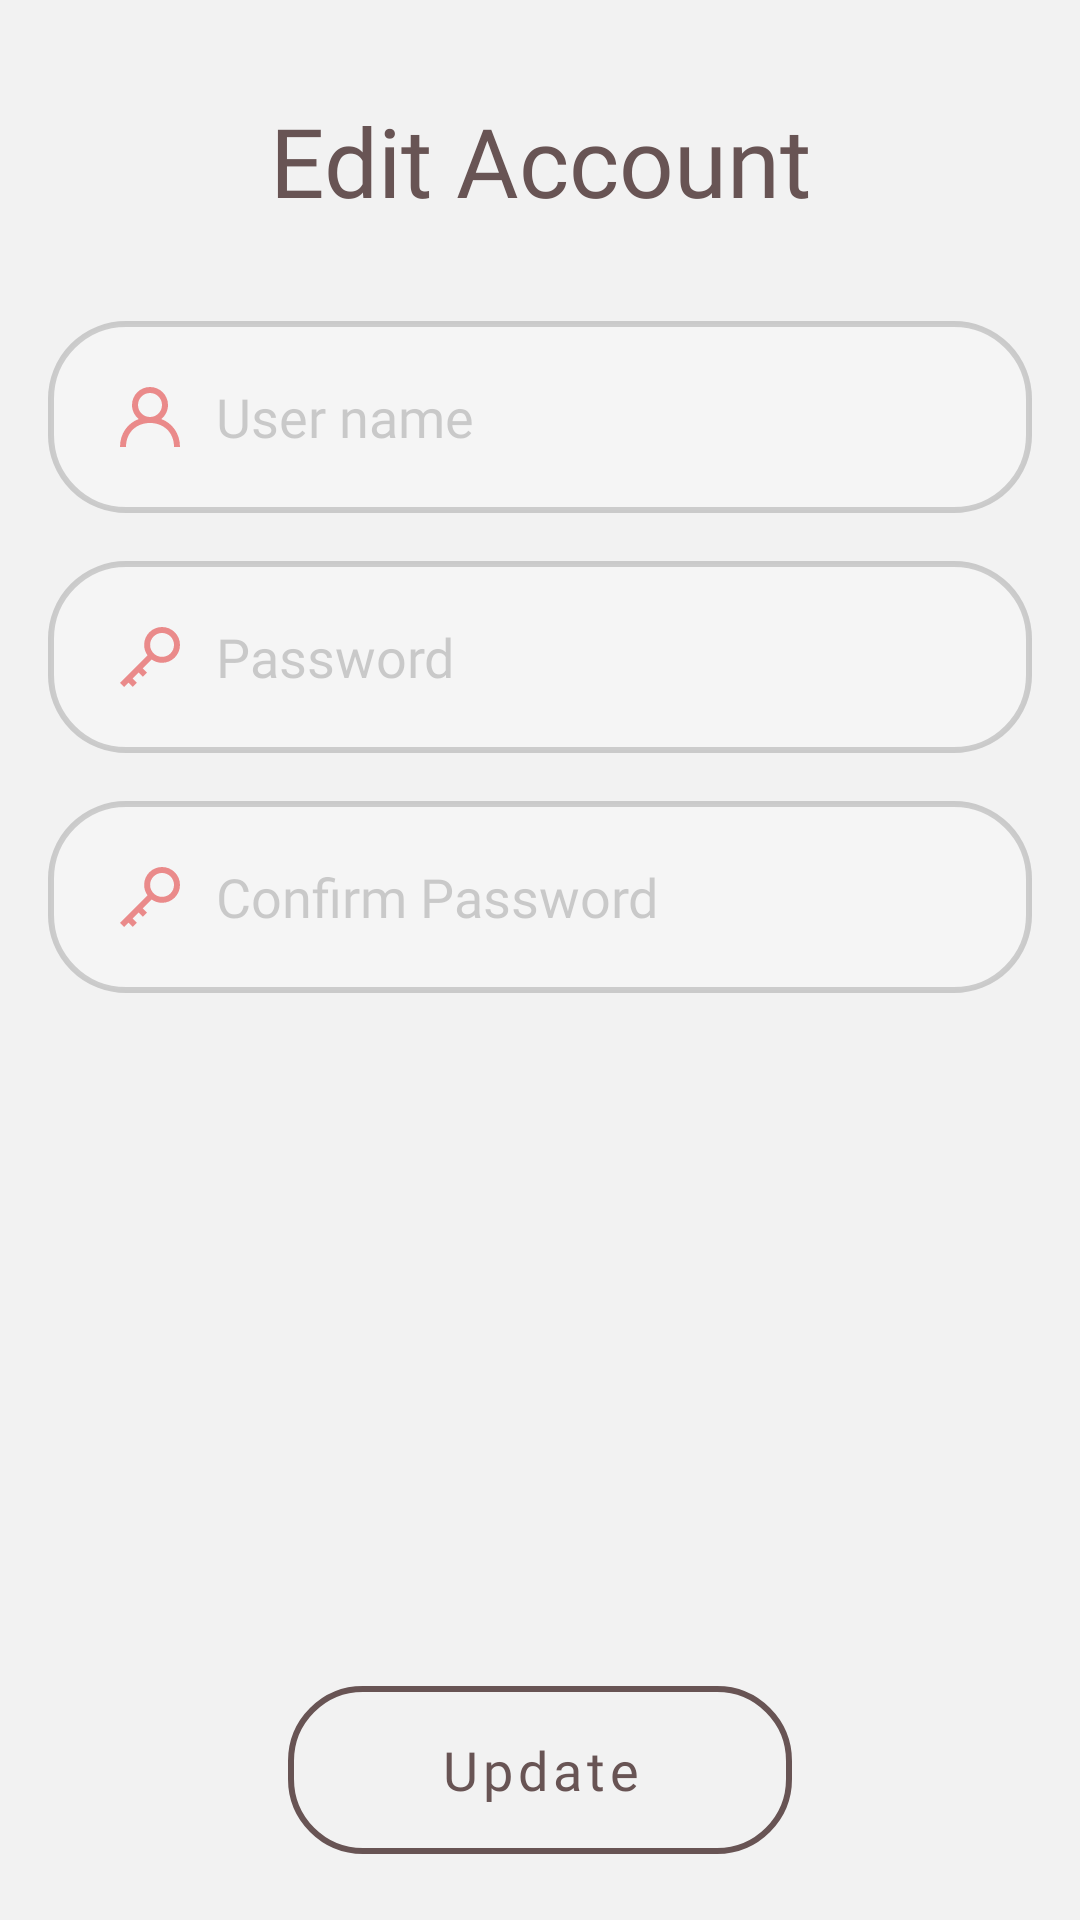

Android layout source for this screen:
<!-- AndroidManifest.xml: application theme Theme.NikyShop -->
<!-- res/layout/fragment_edit_account.xml -->
<?xml version="1.0" encoding="utf-8"?>
<RelativeLayout xmlns:android="http://schemas.android.com/apk/res/android"
    xmlns:app="http://schemas.android.com/apk/res-auto"
    android:layout_width="match_parent"
    android:background="@color/ap_white"
    android:layout_height="match_parent"
    >


    <TextView
        android:id="@+id/title"
        android:layout_width="match_parent"
        android:layout_height="wrap_content"
        android:layout_marginTop="32dp"
        android:fontFamily="@font/primary_bold"
        android:text="Edit Account"
        android:gravity="center"
        android:textAlignment="center"
        android:textColor="@color/ap_brown"
        android:textSize="32sp" />

    <LinearLayout
        android:layout_width="match_parent"
        android:layout_height="wrap_content"
        android:layout_below="@id/title"
        android:layout_centerHorizontal="true"
        android:layout_marginTop="16dp"
        android:layout_marginBottom="32dp"
        android:orientation="vertical">

        <EditText
            android:id="@+id/editTextUserNameEditAc"
            android:layout_width="match_parent"
            android:layout_height="64dp"
            android:background="@drawable/back_edittext"
            android:layout_margin="16dp"
            android:drawableStart="@drawable/ic_profile"
            android:drawablePadding="12dp"
            android:drawableTint="@color/ap_pink"
            android:hint="User name"
            android:gravity="center_vertical"
            android:textColor="@color/ap_brown"
            android:layout_gravity="center"
            android:textColorHint="#48595959"
            android:maxLines="1"
            android:fontFamily="@font/primary_regular"
            android:textSize="18sp"
            android:maxLength="28"/>

        <FrameLayout
            android:layout_width="match_parent"
            android:layout_height="64dp">

            <EditText
                android:id="@+id/editTextPasswordEditAc"
                android:layout_width="match_parent"
                android:layout_height="match_parent"
                android:background="@drawable/back_edittext"
                android:layout_marginRight="16dp"
                android:layout_marginLeft="16dp"
                android:hint="Password"
                android:drawableStart="@drawable/ic_password"
                android:drawablePadding="12dp"
                android:drawableTint="@color/ap_pink"
                android:gravity="center_vertical"
                android:textColor="@color/ap_brown"
                android:layout_gravity="center"
                android:textColorHint="#48595959"
                android:maxLines="1"
                android:inputType="textPassword"
                android:textSize="18sp"
                android:fontFamily="@font/primary_regular"
                android:maxLength="25"/>

            <ImageView
                android:id="@+id/btnShowPasswordEditAc"
                android:layout_width="24dp"
                android:layout_height="24dp"
                android:src="@drawable/ic_show"
                android:foreground="?android:attr/selectableItemBackground"
                android:clickable="true"
                android:focusable="true"
                android:layout_gravity="center_vertical|end"
                android:layout_marginEnd="38dp"
                app:tint="@color/ap_pink"/>
        </FrameLayout>

        <FrameLayout
            android:layout_width="match_parent"
            android:layout_marginTop="16dp"
            android:layout_height="64dp">

            <EditText
                android:id="@+id/editTextConfirmPasswordEditAc"
                android:layout_width="match_parent"
                android:layout_height="match_parent"
                android:background="@drawable/back_edittext"
                android:layout_marginRight="16dp"
                android:layout_marginLeft="16dp"
                android:hint="Confirm Password"
                android:drawableStart="@drawable/ic_password"
                android:drawablePadding="12dp"
                android:drawableTint="@color/ap_pink"
                android:gravity="center_vertical"
                android:textColor="@color/ap_brown"
                android:layout_gravity="center"
                android:textColorHint="#48595959"
                android:maxLines="1"
                android:inputType="textPassword"
                android:textSize="18sp"
                android:fontFamily="@font/primary_regular"
                android:maxLength="25"/>

            <ImageView
                android:id="@+id/btnShowConfirmPasswordEditAc"
                android:layout_width="24dp"
                android:layout_height="24dp"
                android:src="@drawable/ic_show"
                android:foreground="?android:attr/selectableItemBackground"
                android:clickable="true"
                android:focusable="true"
                android:layout_gravity="center_vertical|end"
                android:layout_marginEnd="38dp"
                app:tint="@color/ap_pink"/>
        </FrameLayout>


    </LinearLayout>


    <com.google.android.material.button.MaterialButton
        android:id="@+id/buttonUpdateEditAc"
        style="?attr/materialButtonOutlinedStyle"
        android:layout_width="match_parent"
        android:layout_height="68dp"
        android:layout_alignParentBottom="true"
        android:layout_marginLeft="96dp"
        android:layout_marginRight="96dp"
        android:layout_marginBottom="16dp"
        android:fontFamily="@font/primary_bold"
        android:gravity="center"
        android:text="Update"
        android:textAllCaps="false"
        android:textColor="@color/ap_brown"
        android:textSize="18sp"
        app:cornerRadius="25dp"
        app:rippleColor="#338A8A8A"
        app:strokeColor="@color/ap_brown"
        app:strokeWidth="2sp" />

</RelativeLayout>
<!-- resources referenced by this layout -->
<resources>
  <color name="ap_brown">#685454</color>
  <color name="ap_pink">#EA8A8A</color>
  <color name="ap_white">#F2F2F2</color>
  <!-- drawable back_edittext (drawable) -->
  <?xml version="1.0" encoding="utf-8"?>
  <selector xmlns:android="http://schemas.android.com/apk/res/android">
          <item android:drawable="@drawable/back_edittext_focused" android:state_focused="true"/>
          <item android:drawable="@drawable/back_edittext_normal"/>
  </selector>
  <!-- drawable ic_password (drawable) -->
  <vector xmlns:android="http://schemas.android.com/apk/res/android"
      android:width="20dp"
      android:height="20dp"
      android:viewportWidth="20"
      android:viewportHeight="20">
    <path
        android:pathData="M14.0221,9.9536C11.8242,9.9536 10.0369,8.168 10.0369,5.9722C10.0369,3.7764 11.8242,1.9907 14.0221,1.9907C16.22,1.9907 18.0074,3.7764 18.0074,5.9722C18.0074,8.168 16.22,9.9536 14.0221,9.9536M14.0221,0C10.7203,0 8.0442,2.6733 8.0442,5.9722C8.0442,7.2661 8.4607,8.4614 9.1611,9.4399L0,18.5928L1.4088,20L2.8295,18.5806L4.2104,19.96L5.6202,18.5527L4.2383,17.1733L6.21,15.2031L7.6108,16.603L9.0196,15.1953L7.6188,13.7959L10.5729,10.8447C11.5483,11.5352 12.7359,11.9443 14.0221,11.9443C17.3239,11.9443 20,9.271 20,5.9722C20,2.6733 17.3239,0 14.0221,0"
        android:strokeWidth="1"
        android:fillColor="#FFFFFF"
        android:fillType="evenOdd"
        android:strokeColor="#00000000"/>
  </vector>
  <!-- drawable ic_profile (drawable) -->
  <vector xmlns:android="http://schemas.android.com/apk/res/android"
      android:width="20dp"
      android:height="20dp"
      android:viewportWidth="20"
      android:viewportHeight="20">
    <path
        android:pathData="M10,10C7.794,10 6,8.2061 6,6C6,3.7939 7.794,2 10,2C12.206,2 14,3.7939 14,6C14,8.2061 12.206,10 10,10M13.758,10.673C15.124,9.574 16,7.89 16,6C16,2.686 13.314,0 10,0C6.686,0 4,2.686 4,6C4,7.89 4.876,9.574 6.242,10.673C2.583,12.048 0,15.4449 0,20L2,20C2,15 5.589,12 10,12C14.411,12 18,15 18,20L20,20C20,15.4449 17.417,12.048 13.758,10.673"
        android:strokeWidth="1"
        android:fillColor="#FFFFFF"
        android:fillType="evenOdd"
        android:strokeColor="#00000000"/>
  </vector>
  <style name="Theme.NikyShop" parent="Theme.MaterialComponents.Light.NoActionBar">
          
          <item name="colorPrimary">@color/ap_pink</item>
          <item name="colorPrimaryVariant">@color/ap_pink_white</item>
          <item name="colorOnPrimary">@color/ap_pink_white</item>
          
          <item name="colorSecondary">@color/teal_200</item>
          <item name="colorSecondaryVariant">@color/teal_700</item>
          <item name="colorOnSecondary">@color/black</item>
          
          <item name="android:statusBarColor" tools:targetApi="l">?attr/colorPrimaryVariant</item>
          
      </style>
  <!-- drawable back_edittext_focused (drawable) -->
  <?xml version="1.0" encoding="utf-8"?>
  <shape xmlns:android="http://schemas.android.com/apk/res/android" >
      <solid android:color="#BFF6F6F6" />
      <stroke
          android:width="2dp"
          android:color="@color/ap_brown" />
  
      <corners android:radius="25dp" />
  
      <padding
          android:bottom="4dp"
          android:left="24dp"
          android:right="24dp"
          android:top="4dp" />
  </shape>
  <!-- drawable back_edittext_normal (drawable) -->
  <?xml version="1.0" encoding="utf-8"?>
  <shape xmlns:android="http://schemas.android.com/apk/res/android" >
      <solid android:color="#BFF6F6F6" />
      <stroke
          android:width="2dp"
          android:color="#48656565" />
  
      <corners android:radius="25dp" />
  
      <padding
          android:bottom="8dp"
          android:left="24dp"
          android:right="24dp"
          android:top="8dp" />
  
  
  </shape>
  <color name="ap_pink_white">#EBD5D5</color>
  <color name="teal_200">#FF03DAC5</color>
  <color name="teal_700">#FF018786</color>
  <color name="black">#FF000000</color>
</resources>
